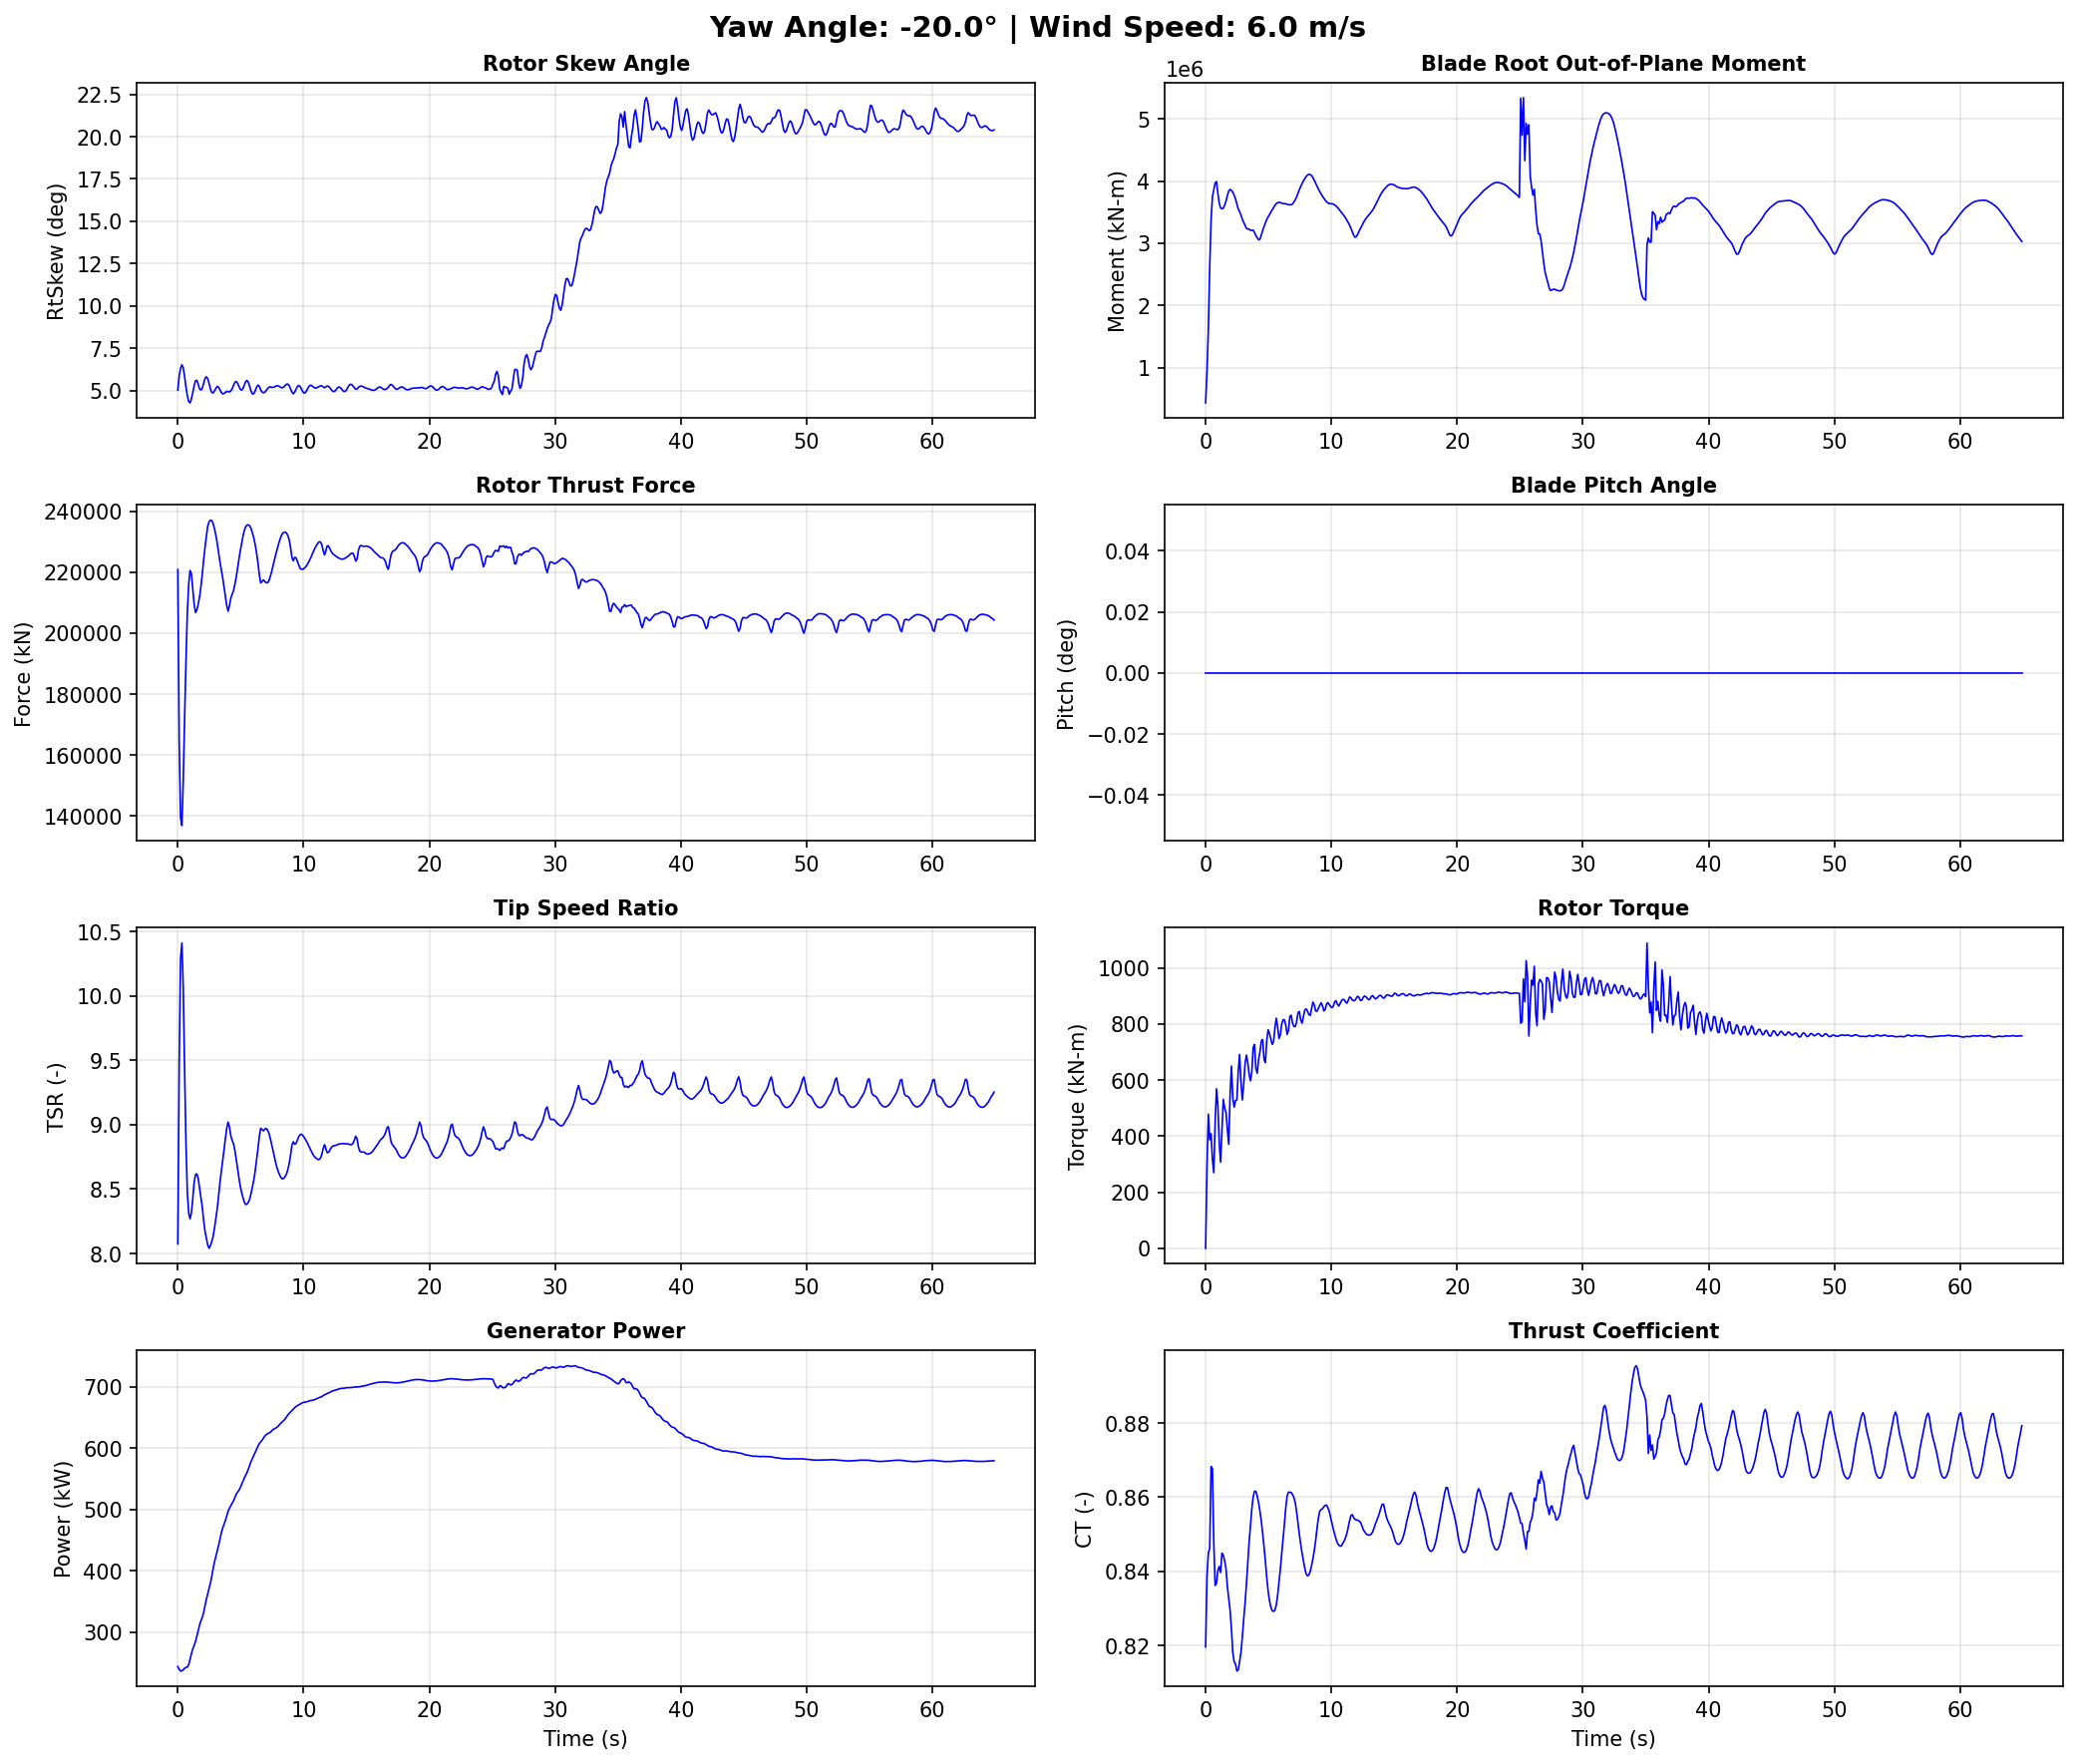

Values plotted in this chart, from the file beside it:
Time, YawAngle, WindSpeed, BldPitch1, RotSpeed, RtTSR, RotTorq, GenPwr, RtAeroCp, RtAeroCt, RtAeroFxh, B1RootMxr, B1RootMyr, B1RootMzr, RtVAvgxh, RtVAvgyh, RtVAvgzh, RtSkew, YawBrMzp, TwrBsMyt, TwrBsMxt
0.0, -20, 6, 0.0, 7.28, 8.074, 1.794e-15, 243.7, 0.4883, 0.8196, 220900, 321.4, 438000, 1273, 5.944, -0.06413, 0.5192, 5.029, -2.019e-15, -805.1, 1.511
0.108, -20, 6, 0.0, 7.275, 9.471, 295.1, 239.3, 0.4208, 0.8387, 164200, 186000, 941100, -8979, 5.066, -0.003553, 0.5203, 5.864, -93.6, 1382, -0.2395
0.216, -20, 6, 0.0, 7.253, 10.29, 478.3, 236.5, 0.3887, 0.8449, 139400, 486600, 1619000, -4953, 4.65, 0.07661, 0.5082, 6.307, -108.0, 1641, -639.2
0.324, -20, 6, 0.0, 7.27, 10.41, 386.8, 236.9, 0.3938, 0.8462, 136800, 779900, 2620000, -12470, 4.602, 0.1476, 0.5051, 6.523, -20.87, -398.3, -542.3
0.432, -20, 6, 0.0, 7.292, 10.06, 408.7, 238.4, 0.4236, 0.8683, 151600, 1237000, 3371000, -10750, 4.783, 0.2004, 0.4924, 6.342, -9.858, 1709, 187.9
0.54, -20, 6, 0.0, 7.28, 9.419, 317.5, 241.1, 0.4407, 0.8677, 172300, 1657000, 3748000, -10530, 5.101, 0.2237, 0.4693, 5.819, 118.8, 5081, -574.2
0.648, -20, 6, 0.0, 7.292, 8.852, 269.6, 242.4, 0.4609, 0.8477, 190700, 2003000, 3861000, -17010, 5.43, 0.2168, 0.4441, 5.201, 153.8, 6447, -361.5
0.756, -20, 6, 0.0, 7.311, 8.473, 450.1, 242.9, 0.4804, 0.8362, 206800, 2287000, 3966000, -16630, 5.693, 0.21, 0.4169, 4.688, 119.3, 10370, 594.2
0.864, -20, 6, 0.0, 7.326, 8.315, 569.1, 247.0, 0.5015, 0.8368, 216200, 2432000, 3991000, -17110, 5.818, 0.211, 0.3908, 4.365, 80.3, 16210, -334.8
0.972, -20, 6, 0.0, 7.358, 8.269, 510.5, 255.2, 0.5122, 0.8402, 220600, 2457000, 3805000, -14620, 5.865, 0.2365, 0.3686, 4.271, 115.8, 19550, -110.0
1.08, -20, 6, 0.0, 7.373, 8.317, 378.3, 264.8, 0.5097, 0.8413, 219500, 2442000, 3644000, -15720, 5.846, 0.2934, 0.355, 4.505, 55.78, 23890, 1502
1.188, -20, 6, 0.0, 7.378, 8.424, 307.3, 272.5, 0.5006, 0.8397, 214400, 2608000, 3569000, -15860, 5.784, 0.3657, 0.3304, 4.87, 84.19, 29770, 1073
1.296, -20, 6, 0.0, 7.39, 8.55, 419.5, 278.0, 0.4917, 0.8449, 209600, 2886000, 3554000, -17230, 5.7, 0.4455, 0.28, 5.274, 82.81, 32780, 684.9
1.404, -20, 6, 0.0, 7.397, 8.612, 531.5, 284.4, 0.4856, 0.8444, 206800, 3189000, 3562000, -24110, 5.664, 0.5134, 0.207, 5.582, 70.76, 34930, 1698
1.512, -20, 6, 0.0, 7.416, 8.618, 500.2, 293.0, 0.4848, 0.8428, 207600, 3484000, 3613000, -25370, 5.68, 0.5388, 0.1427, 5.604, 133.9, 38350, 1472
1.62, -20, 6, 0.0, 7.436, 8.583, 485.8, 302.2, 0.4824, 0.8407, 209500, 3603000, 3676000, -25730, 5.713, 0.5271, 0.1002, 5.365, 168.9, 39290, 1167
1.728, -20, 6, 0.0, 7.436, 8.508, 424.9, 311.4, 0.4793, 0.8359, 211900, 3586000, 3766000, -26490, 5.763, 0.5106, 0.06473, 5.103, 183.1, 38210, 2062
1.836, -20, 6, 0.0, 7.442, 8.438, 371.1, 318.3, 0.4804, 0.8326, 215300, 3504000, 3839000, -24710, 5.82, 0.5119, 0.02563, 5.033, 184.4, 38220, 2081
1.944, -20, 6, 0.0, 7.462, 8.361, 545.6, 323.8, 0.4836, 0.8295, 219400, 3439000, 3864000, -23270, 5.887, 0.5288, -0.01319, 5.134, 191.0, 36700, 1493
2.052, -20, 6, 0.0, 7.473, 8.258, 650.1, 332.1, 0.4847, 0.8245, 224000, 3404000, 3852000, -22730, 5.967, 0.5641, -0.05179, 5.423, 164.0, 32990, 1533
2.16, -20, 6, 0.0, 7.493, 8.173, 535.7, 343.0, 0.4857, 0.8181, 228100, 3385000, 3819000, -23750, 6.044, 0.5989, -0.08502, 5.715, 120.2, 30370, 1703
2.268, -20, 6, 0.0, 7.515, 8.122, 503.5, 353.2, 0.4884, 0.8156, 231800, 3470000, 3773000, -23430, 6.102, 0.6093, -0.1203, 5.811, 94.34, 27390, 1602
2.376, -20, 6, 0.0, 7.52, 8.067, 526.7, 362.6, 0.4889, 0.815, 235100, 3531000, 3713000, -24240, 6.148, 0.5938, -0.1566, 5.704, 35.17, 22620, 1330
2.484, -20, 6, 0.0, 7.53, 8.04, 529.4, 371.3, 0.4886, 0.8131, 236600, 3529000, 3628000, -26230, 6.174, 0.5528, -0.1938, 5.42, -4.218, 18880, 1294
2.592, -20, 6, 0.0, 7.554, 8.061, 631.4, 379.9, 0.49, 0.8134, 237100, 3455000, 3550000, -24720, 6.18, 0.4989, -0.2349, 5.099, -31.05, 15920, 1202
2.7, -20, 6, 0.0, 7.571, 8.093, 691.7, 391.0, 0.4906, 0.8156, 237000, 3202000, 3507000, -22380, 6.17, 0.4511, -0.2724, 4.882, -29.98, 11820, 614.7
2.808, -20, 6, 0.0, 7.586, 8.132, 593.6, 403.6, 0.4902, 0.8181, 236000, 2871000, 3453000, -19700, 6.148, 0.4243, -0.3058, 4.863, -11.72, 8655, 523.2
2.916, -20, 6, 0.0, 7.599, 8.198, 529.2, 414.4, 0.4907, 0.8222, 234300, 2571000, 3384000, -16930, 6.111, 0.4159, -0.3334, 4.985, -1.411, 7182, 867.8
3.024, -20, 6, 0.0, 7.606, 8.272, 582.2, 423.2, 0.4907, 0.827, 232200, 2360000, 3338000, -16050, 6.066, 0.4136, -0.3539, 5.127, 0.1542, 5275, 356.3
3.132, -20, 6, 0.0, 7.615, 8.346, 657.2, 431.7, 0.4898, 0.8313, 229600, 2251000, 3294000, -16400, 6.016, 0.4083, -0.3718, 5.244, -43.8, 4093, -40.19
3.24, -20, 6, 0.0, 7.629, 8.443, 689.4, 441.3, 0.4901, 0.8364, 226600, 2169000, 3242000, -17260, 5.957, 0.3799, -0.3883, 5.21, -86.98, 4853, 421.9
3.348, -20, 6, 0.0, 7.643, 8.551, 663.5, 451.8, 0.4907, 0.8423, 223500, 2033000, 3228000, -17070, 5.897, 0.3246, -0.4073, 5.048, -102.9, 5615, 326.0
3.456, -20, 6, 0.0, 7.651, 8.633, 621.1, 461.5, 0.4895, 0.8478, 221000, 1783000, 3228000, -15550, 5.844, 0.2593, -0.4275, 4.89, -99.74, 6651, 80.39
3.564, -20, 6, 0.0, 7.652, 8.71, 597.8, 469.5, 0.4874, 0.8524, 218300, 1450000, 3209000, -13620, 5.792, 0.1955, -0.4459, 4.805, -68.21, 9326, 545.5
3.672, -20, 6, 0.0, 7.656, 8.802, 628.1, 475.7, 0.4864, 0.8568, 215300, 1058000, 3207000, -11550, 5.739, 0.1471, -0.4615, 4.824, -19.15, 12180, 500.8
3.78, -20, 6, 0.0, 7.665, 8.892, 716.2, 481.8, 0.4844, 0.8601, 212300, 660900, 3210000, -9350, 5.687, 0.1174, -0.4725, 4.893, 31.73, 14680, 57.17
3.888, -20, 6, 0.0, 7.671, 8.971, 726.8, 489.3, 0.4814, 0.8616, 209100, 324800, 3173000, -7648, 5.639, 0.08633, -0.481, 4.954, 59.47, 18160, 369.9
3.996, -20, 6, 0.0, 7.675, 9.02, 641.1, 496.7, 0.4808, 0.8616, 207200, 36200, 3124000, -6968, 5.614, 0.01978, -0.4839, 4.931, 97.84, 21710, 803.1
4.104, -20, 6, 0.0, 7.679, 8.982, 624.7, 501.9, 0.4817, 0.8603, 209000, -158600, 3088000, -5197, 5.642, -0.0624, -0.481, 4.914, 112.5, 24290, 802.1
4.212, -20, 6, 0.0, 7.678, 8.915, 673.9, 505.9, 0.4811, 0.8585, 211500, -305700, 3056000, -3920, 5.681, -0.1239, -0.4786, 4.974, 110.4, 27110, 998.0
4.32, -20, 6, 0.0, 7.68, 8.878, 700.6, 509.7, 0.48, 0.8562, 212800, -514800, 3065000, -3715, 5.706, -0.1846, -0.4751, 5.104, 132.0, 29870, 1326
4.428, -20, 6, 0.0, 7.691, 8.852, 739.5, 514.1, 0.4796, 0.8535, 214000, -792700, 3133000, -1767, 5.732, -0.2479, -0.4711, 5.306, 142.4, 31400, 1330
4.536, -20, 6, 0.0, 7.697, 8.8, 744.8, 519.5, 0.4785, 0.8502, 216000, -1164000, 3207000, 1482, 5.769, -0.3018, -0.4644, 5.484, 156.1, 32570, 1331
4.644, -20, 6, 0.0, 7.699, 8.733, 673.1, 524.9, 0.478, 0.8466, 218400, -1576000, 3266000, 4162, 5.814, -0.3386, -0.4502, 5.535, 172.8, 33560, 1607
4.752, -20, 6, 0.0, 7.703, 8.661, 662.5, 528.3, 0.4785, 0.8427, 221400, -1913000, 3330000, 6734, 5.867, -0.3544, -0.4309, 5.432, 169.6, 33300, 1764
4.86, -20, 6, 0.0, 7.708, 8.587, 740.6, 531.2, 0.4782, 0.8383, 224300, -2135000, 3385000, 8760, 5.921, -0.3606, -0.4068, 5.245, 143.8, 32340, 1574
4.968, -20, 6, 0.0, 7.714, 8.52, 779.4, 535.5, 0.4787, 0.8347, 227100, -2264000, 3422000, 9322, 5.971, -0.371, -0.3793, 5.078, 102.7, 31310, 1558
5.076, -20, 6, 0.0, 7.725, 8.473, 765.8, 540.8, 0.4805, 0.8321, 229600, -2353000, 3459000, 9601, 6.013, -0.3964, -0.3489, 5.019, 76.27, 29380, 1808
5.184, -20, 6, 0.0, 7.735, 8.433, 746.2, 546.5, 0.4818, 0.8304, 231900, -2443000, 3500000, 10990, 6.05, -0.4391, -0.319, 5.127, 43.68, 26830, 1724
5.292, -20, 6, 0.0, 7.739, 8.397, 727.4, 551.6, 0.4822, 0.8294, 233800, -2589000, 3535000, 12410, 6.078, -0.4886, -0.2896, 5.339, 23.8, 24540, 1562
5.4, -20, 6, 0.0, 7.744, 8.38, 736.1, 556.0, 0.4833, 0.8292, 235000, -2786000, 3572000, 13900, 6.093, -0.5311, -0.2577, 5.533, 4.511, 21960, 1649
5.508, -20, 6, 0.0, 7.753, 8.384, 786.1, 560.4, 0.4846, 0.8295, 235500, -2988000, 3609000, 16290, 6.099, -0.5545, -0.2235, 5.598, -29.38, 19060, 1435
5.616, -20, 6, 0.0, 7.763, 8.398, 820.7, 566.1, 0.4859, 0.8309, 235600, -3177000, 3637000, 18270, 6.095, -0.5542, -0.1861, 5.478, -54.25, 16700, 1081
5.724, -20, 6, 0.0, 7.772, 8.426, 791.2, 572.7, 0.4876, 0.8335, 235200, -3295000, 3651000, 19300, 6.081, -0.5364, -0.1452, 5.222, -70.67, 14570, 1155
5.832, -20, 6, 0.0, 7.778, 8.47, 748.2, 578.6, 0.4894, 0.837, 234300, -3302000, 3657000, 19570, 6.056, -0.5144, -0.1018, 4.949, -77.84, 12410, 1184
5.94, -20, 6, 0.0, 7.783, 8.52, 760.5, 583.4, 0.4899, 0.8406, 232800, -3213000, 3655000, 18900, 6.024, -0.5022, -0.0561, 4.795, -78.03, 10960, 872.5
6.048, -20, 6, 0.0, 7.786, 8.573, 799.5, 587.8, 0.4905, 0.8446, 231200, -3073000, 3646000, 17650, 5.989, -0.5046, -0.01279, 4.818, -71.38, 10170, 744.8
6.156, -20, 6, 0.0, 7.793, 8.643, 815.2, 592.8, 0.4913, 0.8486, 229000, -2959000, 3637000, 16570, 5.946, -0.5184, 0.02666, 4.99, -56.98, 9577, 740.7
6.264, -20, 6, 0.0, 7.8, 8.725, 815.3, 598.1, 0.4917, 0.8528, 226300, -2902000, 3636000, 16690, 5.897, -0.5336, 0.06342, 5.207, -55.16, 9696, 557.7
6.372, -20, 6, 0.0, 7.804, 8.812, 795.9, 603.3, 0.4909, 0.8572, 223100, -2898000, 3635000, 17270, 5.84, -0.5344, 0.1024, 5.323, -49.19, 10590, 529.1
... 542 more rows
